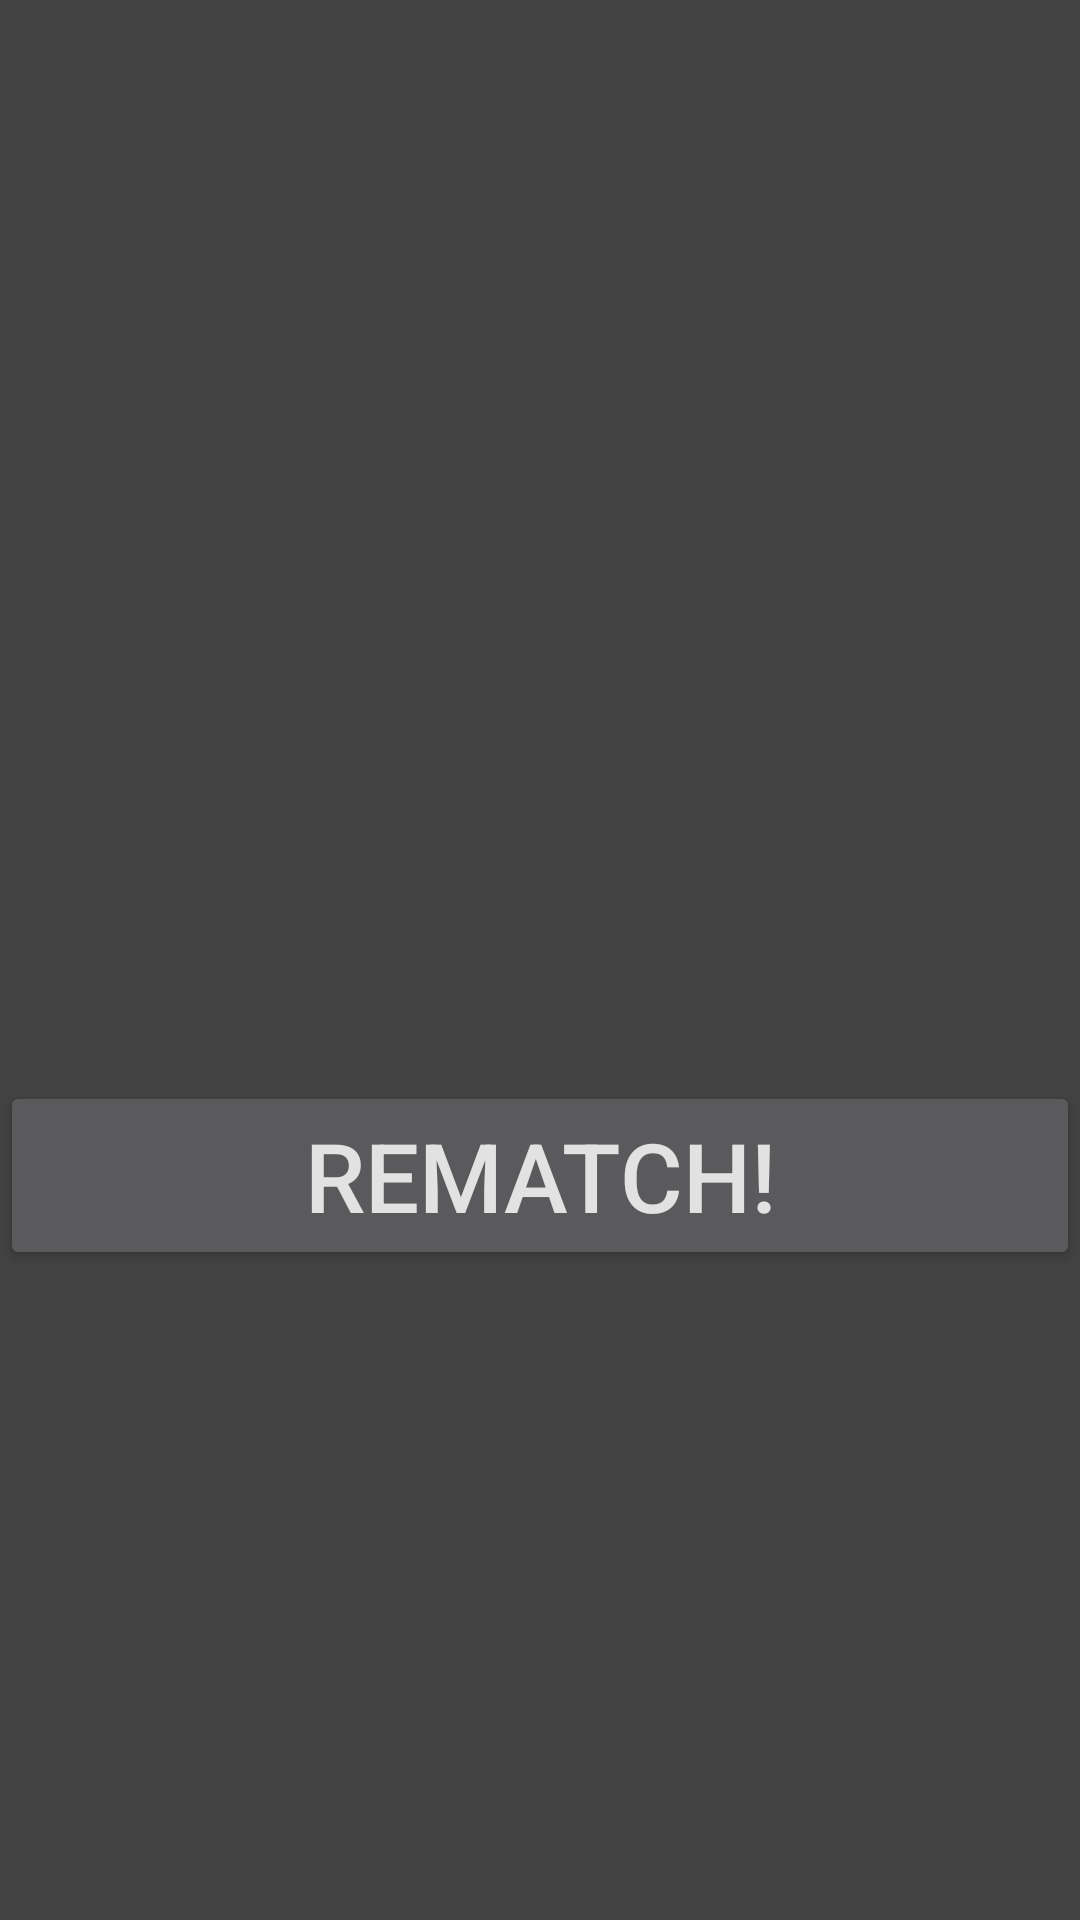

Write the Android layout XML for this screen, with the resource values it uses.
<!-- AndroidManifest.xml: application theme Theme.AppCompat.NoActionBar -->
<!-- res/layout/game_over.xml -->
<?xml version="1.0" encoding="utf-8"?>
<androidx.constraintlayout.widget.ConstraintLayout xmlns:android="http://schemas.android.com/apk/res/android"
    xmlns:app="http://schemas.android.com/apk/res-auto"
    android:layout_width="match_parent"
    android:layout_height="match_parent"
    android:background="@color/cardview_dark_background">

    <Button
        android:id="@+id/home"
        android:layout_width="match_parent"
        android:layout_height="wrap_content"
        android:layout_marginTop="16dp"
        android:text="REMATCH!"
        android:textColor="@color/DarkWhite"
        android:textSize="32sp"
        app:layout_constraintTop_toBottomOf="@id/gameOverResult" />

    <TextView
        android:id="@+id/gameOverResult"
        android:layout_width="match_parent"
        android:layout_height="wrap_content"
        android:textAlignment="center"
        android:textColor="@color/DarkWhite"
        android:textSize="36sp"
        app:layout_constraintBottom_toBottomOf="parent"
        app:layout_constraintHorizontal_bias="0.5"
        app:layout_constraintTop_toTopOf="parent"
        app:layout_constraintVertical_bias="0.5" />

</androidx.constraintlayout.widget.ConstraintLayout>
<!-- resources referenced by this layout -->
<resources>
  <color name="DarkWhite"> #E2E2E2</color>
</resources>
